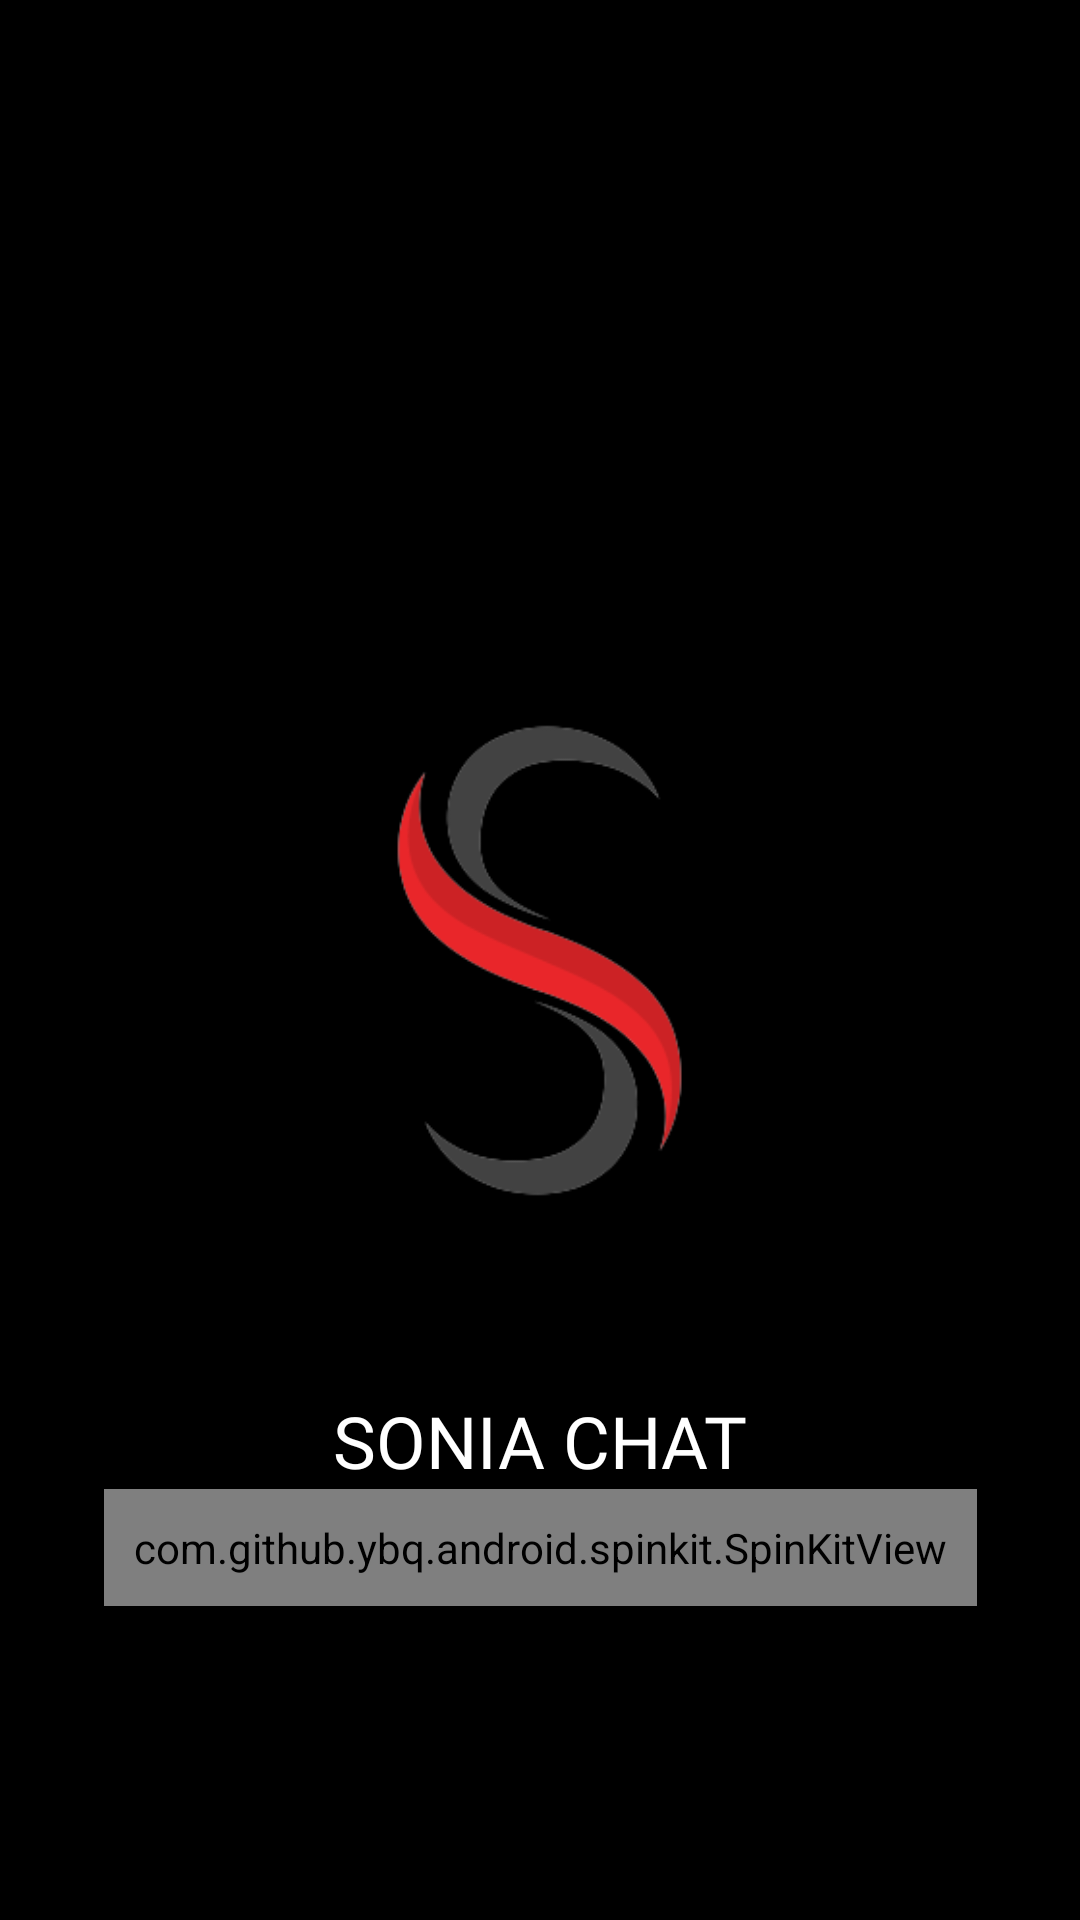

Reconstruct the res/layout file that produces this screen, plus the resources it refers to.
<!-- AndroidManifest.xml: application theme AppTheme2 -->
<!-- res/layout/activity_main.xml -->
<?xml version="1.0" encoding="utf-8"?>
<androidx.constraintlayout.widget.ConstraintLayout xmlns:android="http://schemas.android.com/apk/res/android"
    xmlns:app="http://schemas.android.com/apk/res-auto"
    xmlns:tools="http://schemas.android.com/tools"
    android:layout_width="match_parent"
    android:layout_height="match_parent"
    tools:context=".activity.MainActivity">

    <ImageView
        android:id="@+id/imageView6"
        android:layout_width="wrap_content"
        android:layout_height="wrap_content"
        android:adjustViewBounds="true"
        android:cropToPadding="true"
        android:scaleType="centerInside"
        app:layout_constraintBottom_toBottomOf="parent"
        app:layout_constraintEnd_toEndOf="parent"
        app:layout_constraintStart_toStartOf="parent"
        app:layout_constraintTop_toTopOf="parent"
        app:srcCompat="@drawable/slogo" />

    <TextView
        android:id="@+id/textView"
        android:layout_width="wrap_content"
        android:layout_height="wrap_content"
        android:fontFamily="@font/bong2"
        android:text="SONIA CHAT"
        android:textSize="24sp"
        app:layout_constraintEnd_toEndOf="parent"
        app:layout_constraintStart_toStartOf="parent"
        app:layout_constraintTop_toBottomOf="@+id/imageView6" />

    <com.github.ybq.android.spinkit.SpinKitView
        android:id="@+id/spin_kit"
        style="@style/SpinKitView.Large.Circle"
        android:layout_width="wrap_content"
        android:layout_height="wrap_content"
        android:layout_gravity="center"
        android:padding="10dp"
        app:SpinKit_Color="@color/colorAccent"
        app:SpinKit_Style="ChasingDots"
        app:layout_constraintEnd_toEndOf="@+id/textView"
        app:layout_constraintStart_toStartOf="@+id/textView"
        app:layout_constraintTop_toBottomOf="@+id/textView" />
</androidx.constraintlayout.widget.ConstraintLayout>
<!-- resources referenced by this layout -->
<resources>
  <color name="colorAccent">#F1CD02</color>
  <!-- drawable slogo: png bitmap (drawable, 22409 bytes) -->
  <style name="AppTheme2" parent="Theme.MaterialComponents.DayNight.NoActionBar">
          
          <item name="colorPrimary">@color/colorPrimary</item>
          <item name="bottomSheetDialogTheme">@style/AppBottomSheetDialogTheme</item>
          <item name="colorControlNormal">@color/colorPrimary</item>
          <item name="materialCardViewStyle">@style/Widget.MyApp.MaterialDialog</item>
          <item name="colorPrimaryDark">@color/colorPrimaryDark</item>
          <item name="android:windowBackground">@android:color/black</item>
          <item name="colorAccent">@color/colorAccent</item>
          <item name="android:textColor">@color/white</item>
          <item name="android:windowContentTransitions">true</item>
          <item name="android:windowActivityTransitions">true</item>
  
          
          <item name="android:windowEnterTransition">@android:transition/explode</item>
          <item name="android:windowExitTransition">@android:transition/explode</item>
          <item name="android:windowSharedElementEnterTransition">
              @transition/change_image_transform</item>
          <item name="android:windowSharedElementExitTransition">
              @transition/change_image_transform</item>
      </style>
  <color name="colorPrimary">#D81B60</color>
  <style name="AppBottomSheetDialogTheme" parent="Theme.Design.Light.BottomSheetDialog">
          <item name="bottomSheetStyle">@style/AppModalStyle</item>
      </style>
  <style name="Widget.MyApp.MaterialDialog" parent="ThemeOverlay.MaterialComponents.Dialog">
          <item name="shapeAppearanceOverlay">@style/ShapeAppearanceOverlay.MyApp.MaterialDialog</item>
      </style>
  <color name="colorPrimaryDark">#CF014D</color>
  <style name="AppModalStyle" parent="Widget.Design.BottomSheet.Modal">
          <item name="android:background">@drawable/custom</item>
      </style>
  <style name="ShapeAppearanceOverlay.MyApp.MaterialDialog" parent="">
          <item name="cornerFamily">rounded</item>
          <item name="cornerSize">16dp</item>
      </style>
  <!-- drawable custom (drawable) -->
  <?xml version="1.0" encoding="utf-8"?>
  <shape xmlns:android="http://schemas.android.com/apk/res/android" android:shape="rectangle">
      <solid android:color="@color/colorWhite"/>
      <corners android:topLeftRadius="30dp" android:topRightRadius="30dp"
         android:bottomLeftRadius="0dp" android:bottomRightRadius="0dp"/>
  <stroke android:color="@color/colorPrimaryDark" android:width="2dp"/>
  </shape>
  <color name="colorWhite">#FEFFFF</color>
  <!-- not gathered from this repository: default colours our renderer supplied (Android Studio template values) -->
  <color name="white">#FFFFFFFF</color>
</resources>
